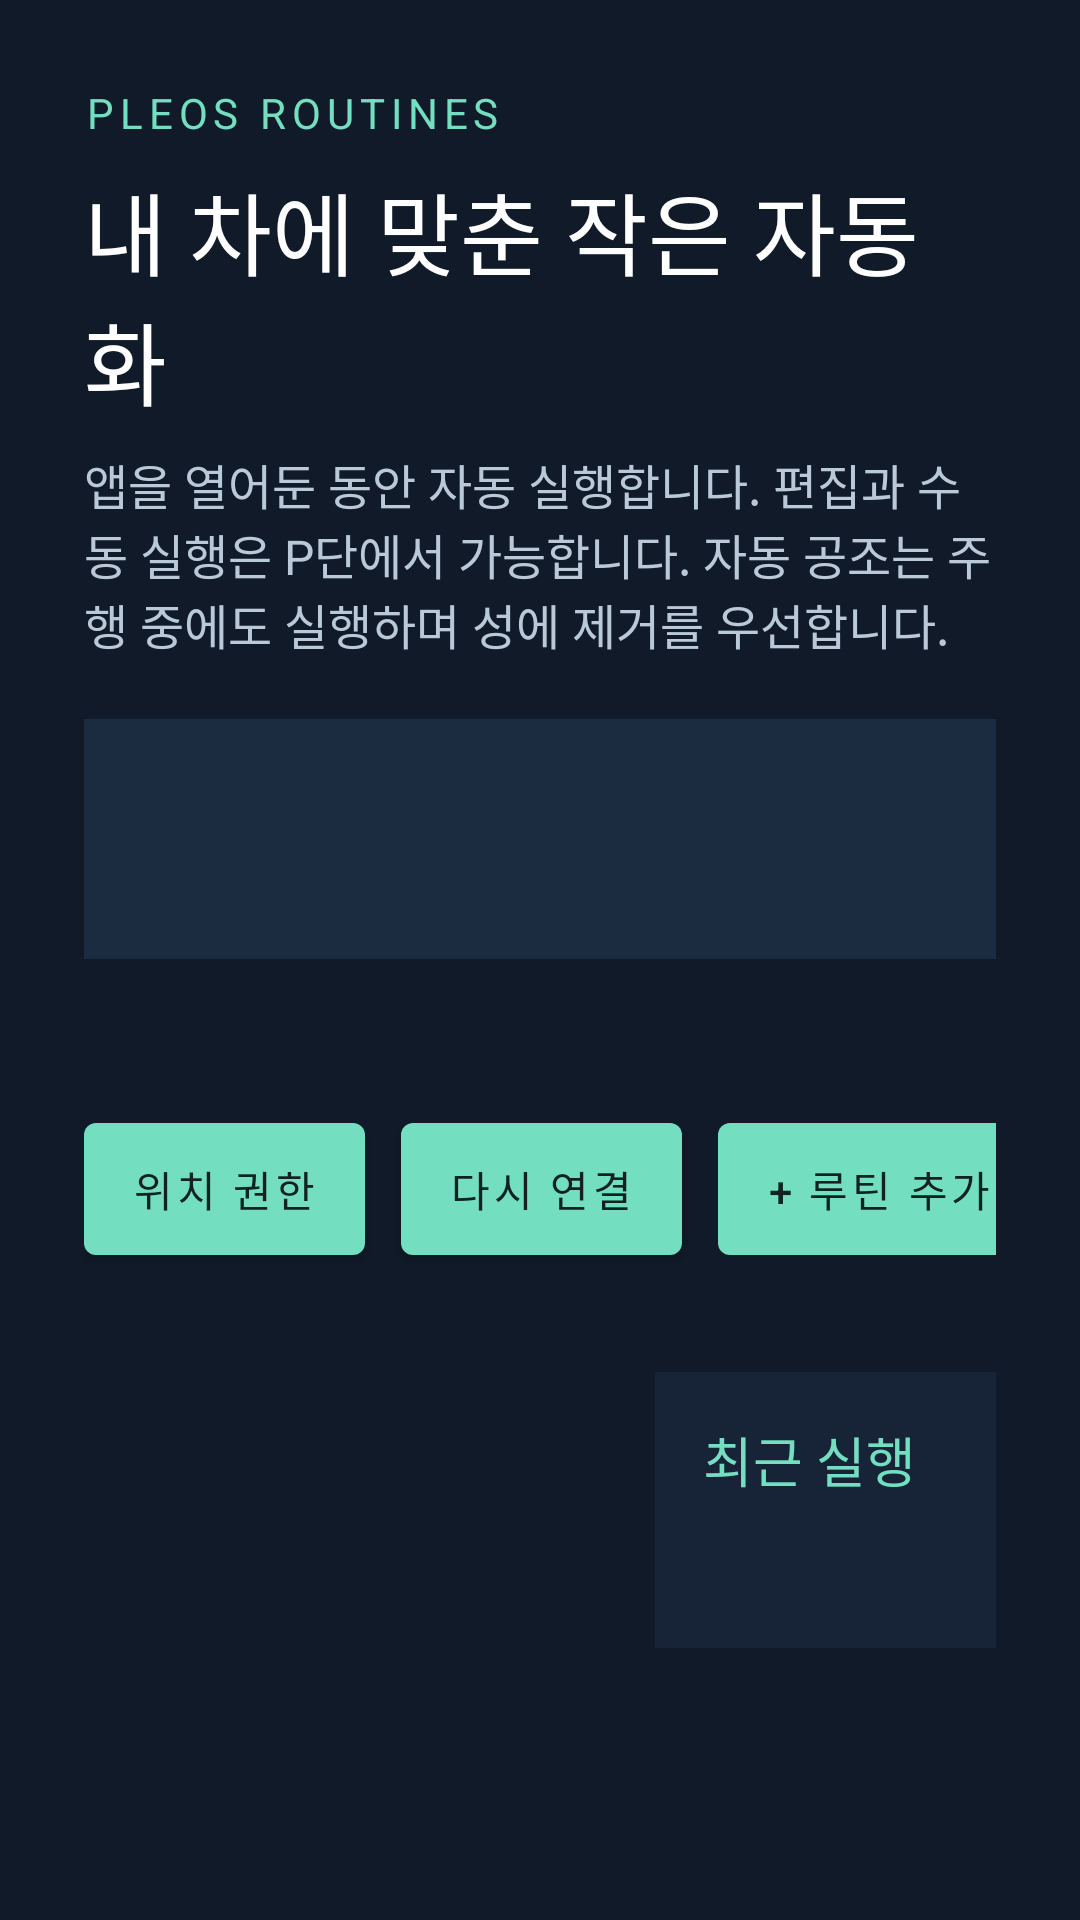

Write the Android layout XML for this screen, with the resource values it uses.
<!-- AndroidManifest.xml: application theme Theme.Pleos_Routines -->
<!-- res/layout/activity_main.xml -->
<?xml version="1.0" encoding="utf-8"?>
<LinearLayout xmlns:android="http://schemas.android.com/apk/res/android"
    android:id="@+id/root" android:layout_width="match_parent" android:layout_height="match_parent"
    android:orientation="vertical" android:padding="28dp" android:background="#101A28">
    <TextView android:layout_width="match_parent" android:layout_height="wrap_content" android:text="PLEOS ROUTINES" android:textSize="14sp" android:textColor="#73DFC0" android:letterSpacing="0.14" />
    <TextView android:layout_width="match_parent" android:layout_height="wrap_content" android:text="내 차에 맞춘 작은 자동화" android:textColor="#FFFFFF" android:textSize="30sp" android:layout_marginTop="8dp" />
    <TextView android:layout_width="match_parent" android:layout_height="wrap_content" android:text="앱을 열어둔 동안 자동 실행합니다. 편집과 수동 실행은 P단에서 가능합니다. 자동 공조는 주행 중에도 실행하며 성에 제거를 우선합니다." android:textColor="#B9C9D8" android:textSize="16sp" android:layout_marginTop="8dp" />
    <TextView android:id="@+id/vehicle_status" android:layout_width="match_parent" android:layout_height="wrap_content" android:minHeight="80dp" android:padding="16dp" android:layout_marginTop="20dp" android:background="#1B2B40" android:textColor="#FFFFFF" android:textSize="18sp" />
    <TextView android:id="@+id/notice_banner" android:layout_width="match_parent" android:layout_height="wrap_content" android:padding="14dp" android:layout_marginTop="12dp" android:background="#244C43" android:textColor="#E2FFF3" android:textSize="18sp" android:visibility="gone" android:accessibilityLiveRegion="polite" />
    <LinearLayout android:layout_width="match_parent" android:layout_height="wrap_content" android:gravity="center_vertical" android:layout_marginTop="16dp">
        <TextView android:layout_width="0dp" android:layout_weight="1" android:layout_height="wrap_content" android:text="내 루틴" android:textSize="22sp" android:textColor="#FFFFFF" />
        <com.google.android.material.button.MaterialButton android:id="@+id/location_permission" android:layout_width="wrap_content" android:layout_height="56dp" android:text="위치 권한" android:layout_marginEnd="12dp" />
        <com.google.android.material.button.MaterialButton android:id="@+id/reconnect" android:layout_width="wrap_content" android:layout_height="56dp" android:text="다시 연결" android:layout_marginEnd="12dp" />
        <com.google.android.material.button.MaterialButton android:id="@+id/add_routine" android:layout_width="wrap_content" android:layout_height="56dp" android:text="+ 루틴 추가" />
    </LinearLayout>
    <LinearLayout android:layout_width="match_parent" android:layout_height="0dp" android:layout_weight="1" android:orientation="horizontal">
        <ScrollView android:layout_width="0dp" android:layout_height="match_parent" android:layout_weight="3" android:fillViewport="true">
            <LinearLayout android:id="@+id/routine_list" android:layout_width="match_parent" android:layout_height="wrap_content" android:orientation="vertical" />
        </ScrollView>
        <ScrollView android:layout_width="0dp" android:layout_height="match_parent" android:layout_weight="2" android:layout_marginStart="20dp">
            <LinearLayout android:layout_width="match_parent" android:layout_height="wrap_content" android:orientation="vertical" android:padding="16dp" android:background="#172337">
                <TextView android:layout_width="match_parent" android:layout_height="wrap_content" android:text="최근 실행" android:textColor="#73DFC0" android:textSize="18sp" />
                <TextView android:id="@+id/history" android:layout_width="match_parent" android:layout_height="wrap_content" android:layout_marginTop="12dp" android:textColor="#D6E2F0" android:textSize="16sp" android:lineSpacingExtra="5dp" android:textIsSelectable="true" />
            </LinearLayout>
        </ScrollView>
    </LinearLayout>
</LinearLayout>
<!-- resources referenced by this layout -->
<resources>
  <style name="Theme.Pleos_Routines" parent="Theme.MaterialComponents.DayNight.NoActionBar">
          
          <item name="colorPrimary">#73DFC0</item>
          <item name="colorPrimaryVariant">@color/purple_700</item>
          <item name="colorOnPrimary">#10231E</item>
          <item name="android:windowBackground">#101A28</item>
          
          <item name="colorSecondary">@color/teal_200</item>
          <item name="colorSecondaryVariant">@color/teal_700</item>
          <item name="colorOnSecondary">@color/black</item>
          
          <item name="android:statusBarColor">?attr/colorPrimaryVariant</item>
          
      </style>
  <!-- not gathered from this repository: default colours our renderer supplied (Android Studio template values) -->
  <color name="purple_700">#FF3700B3</color>
  <color name="teal_200">#FF03DAC5</color>
  <color name="teal_700">#FF018786</color>
  <color name="black">#FF000000</color>
</resources>
